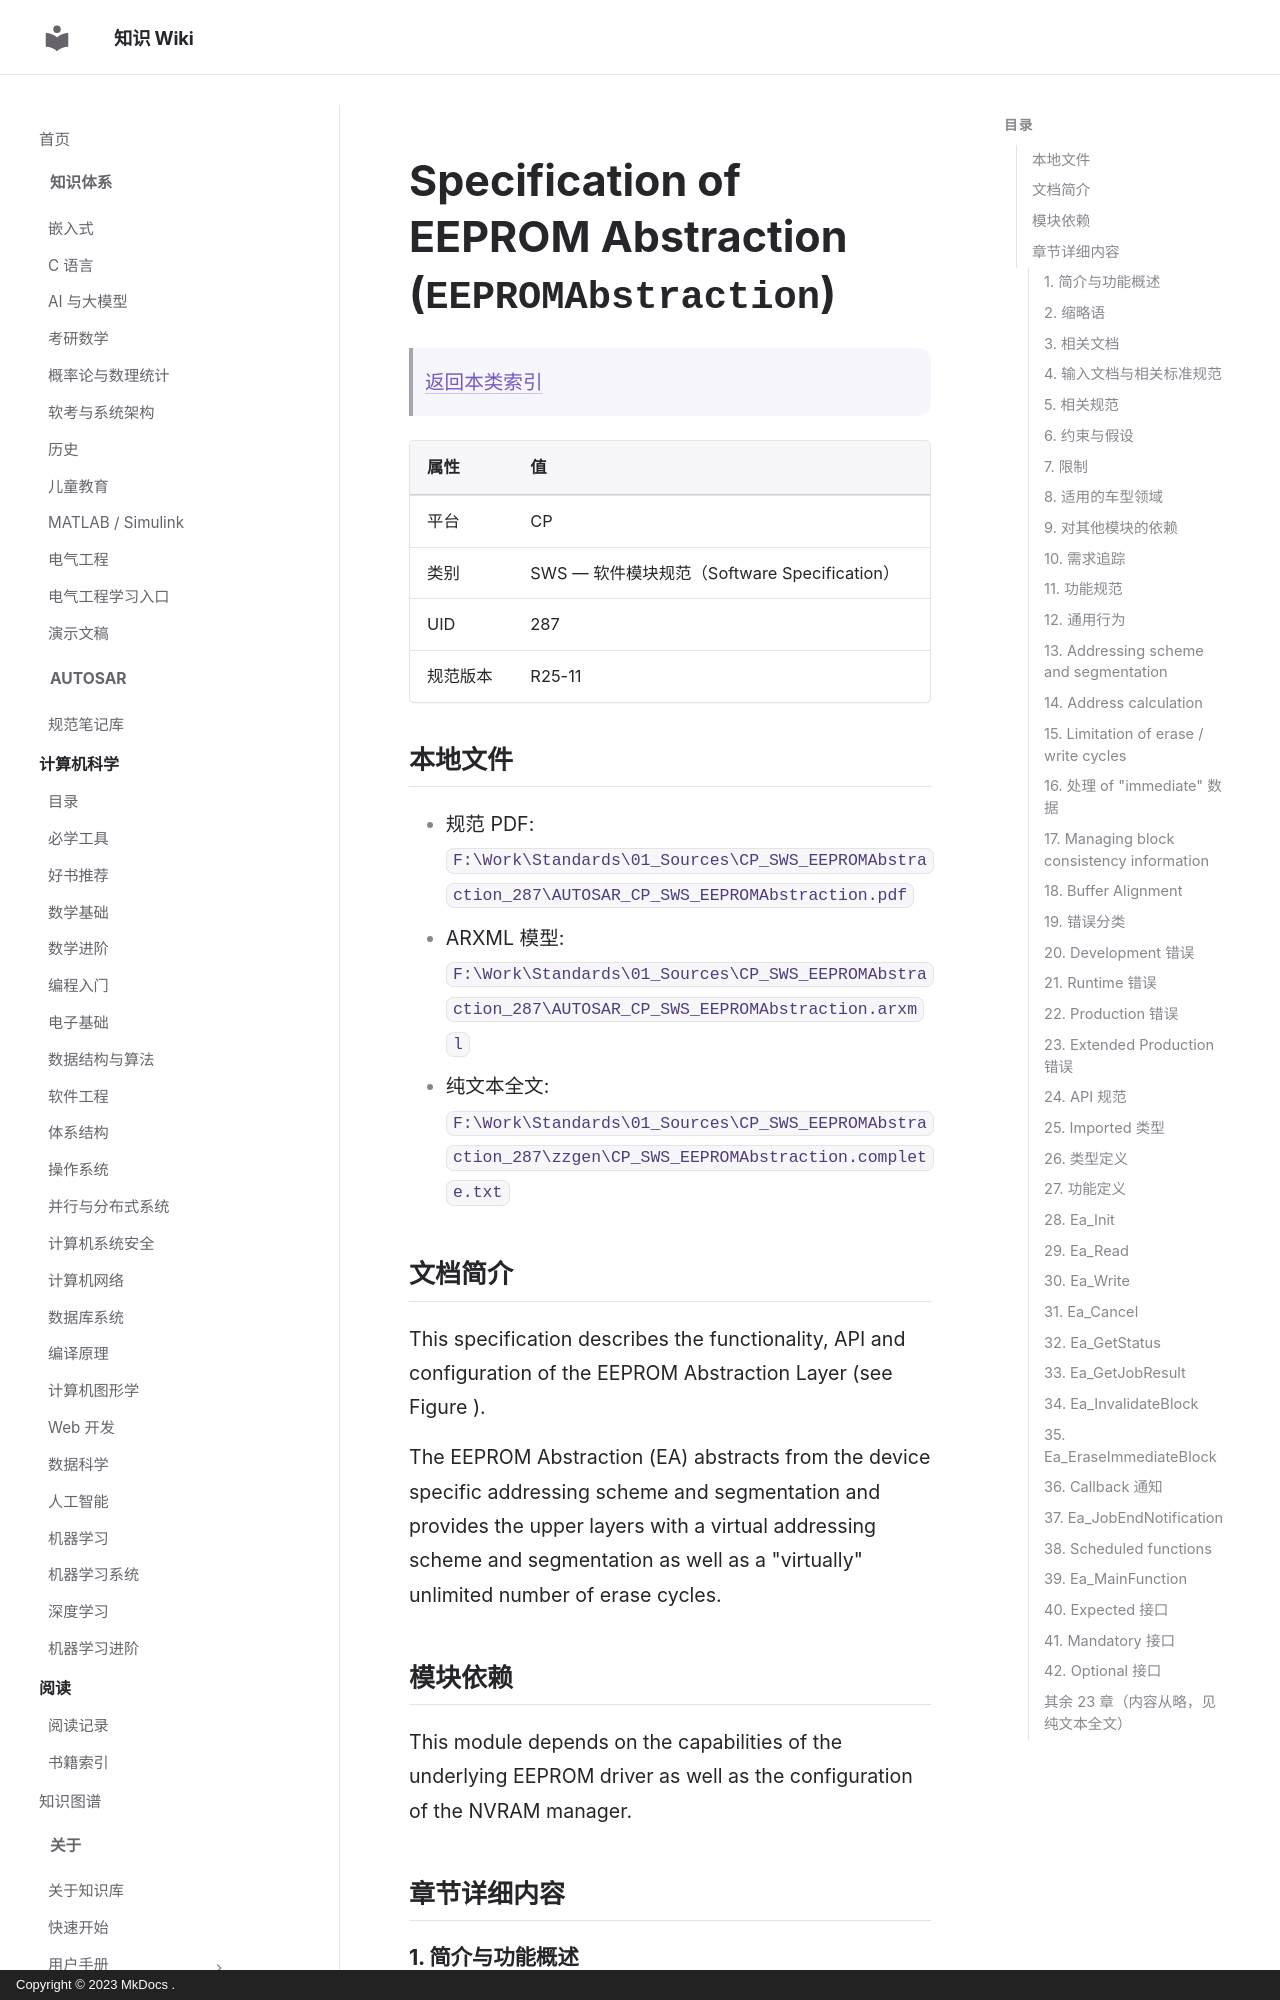

repository: ilikui/wiki · page: types/autosar/specs/CP/SWS/EEPROMAbstraction/index.html · generator: mkdocs · copyright: Copyright © 2023 MkDocs .

# Specification of EEPROM Abstraction (`EEPROMAbstraction`)

> [返回本类索引](index.md)

| 属性 | 值 |
|---|---|
| 平台 | CP |
| 类别 | SWS — 软件模块规范（Software Specification） |
| UID | 287 |
| 规范版本 | R25-11 |

## 本地文件

- 规范 PDF: `F:\Work\Standards\01_Sources\CP_SWS_EEPROMAbstraction_287\AUTOSAR_CP_SWS_EEPROMAbstraction.pdf`
- ARXML 模型: `F:\Work\Standards\01_Sources\CP_SWS_EEPROMAbstraction_287\AUTOSAR_CP_SWS_EEPROMAbstraction.arxml`
- 纯文本全文: `F:\Work\Standards\01_Sources\CP_SWS_EEPROMAbstraction_287\zzgen\CP_SWS_EEPROMAbstraction.complete.txt`

## 文档简介

This specification describes the functionality, API and configuration of the EEPROM Abstraction Layer (see Figure ).

The EEPROM Abstraction (EA) abstracts from the device specific addressing scheme and segmentation and provides the upper layers with a virtual addressing scheme and segmentation as well as a "virtually" unlimited number of erase cycles.

## 模块依赖

This module depends on the capabilities of the underlying EEPROM driver as well as the configuration of the NVRAM manager.

## 章节详细内容

### 1. 简介与功能概述
*原文标题：Introduction and functional overview*

This specification describes the functionality, API and configuration of the EEPROM Abstraction Layer (see Figure ).

The EEPROM Abstraction (EA) abstracts from the device specific addressing scheme and segmentation and provides the upper layers with a virtual addressing scheme and segmentation as well as a "virtually" unlimited number of erase cycles.
